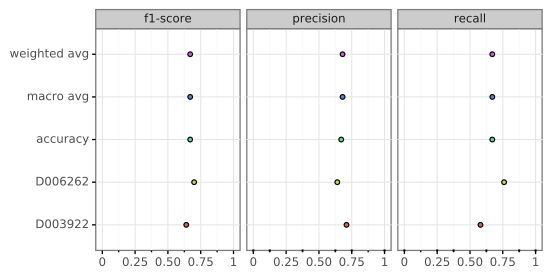

Values plotted in this chart, from the file beside it:
, D003922, D006262, accuracy, macro avg, weighted avg
precision, 0.71, 0.64, 0.67, 0.68, 0.68
recall, 0.58, 0.76, 0.67, 0.67, 0.67
f1-score, 0.64, 0.7, 0.67, 0.67, 0.67
support, 38.0, 38.0, 0.67, 76.0, 76.0
